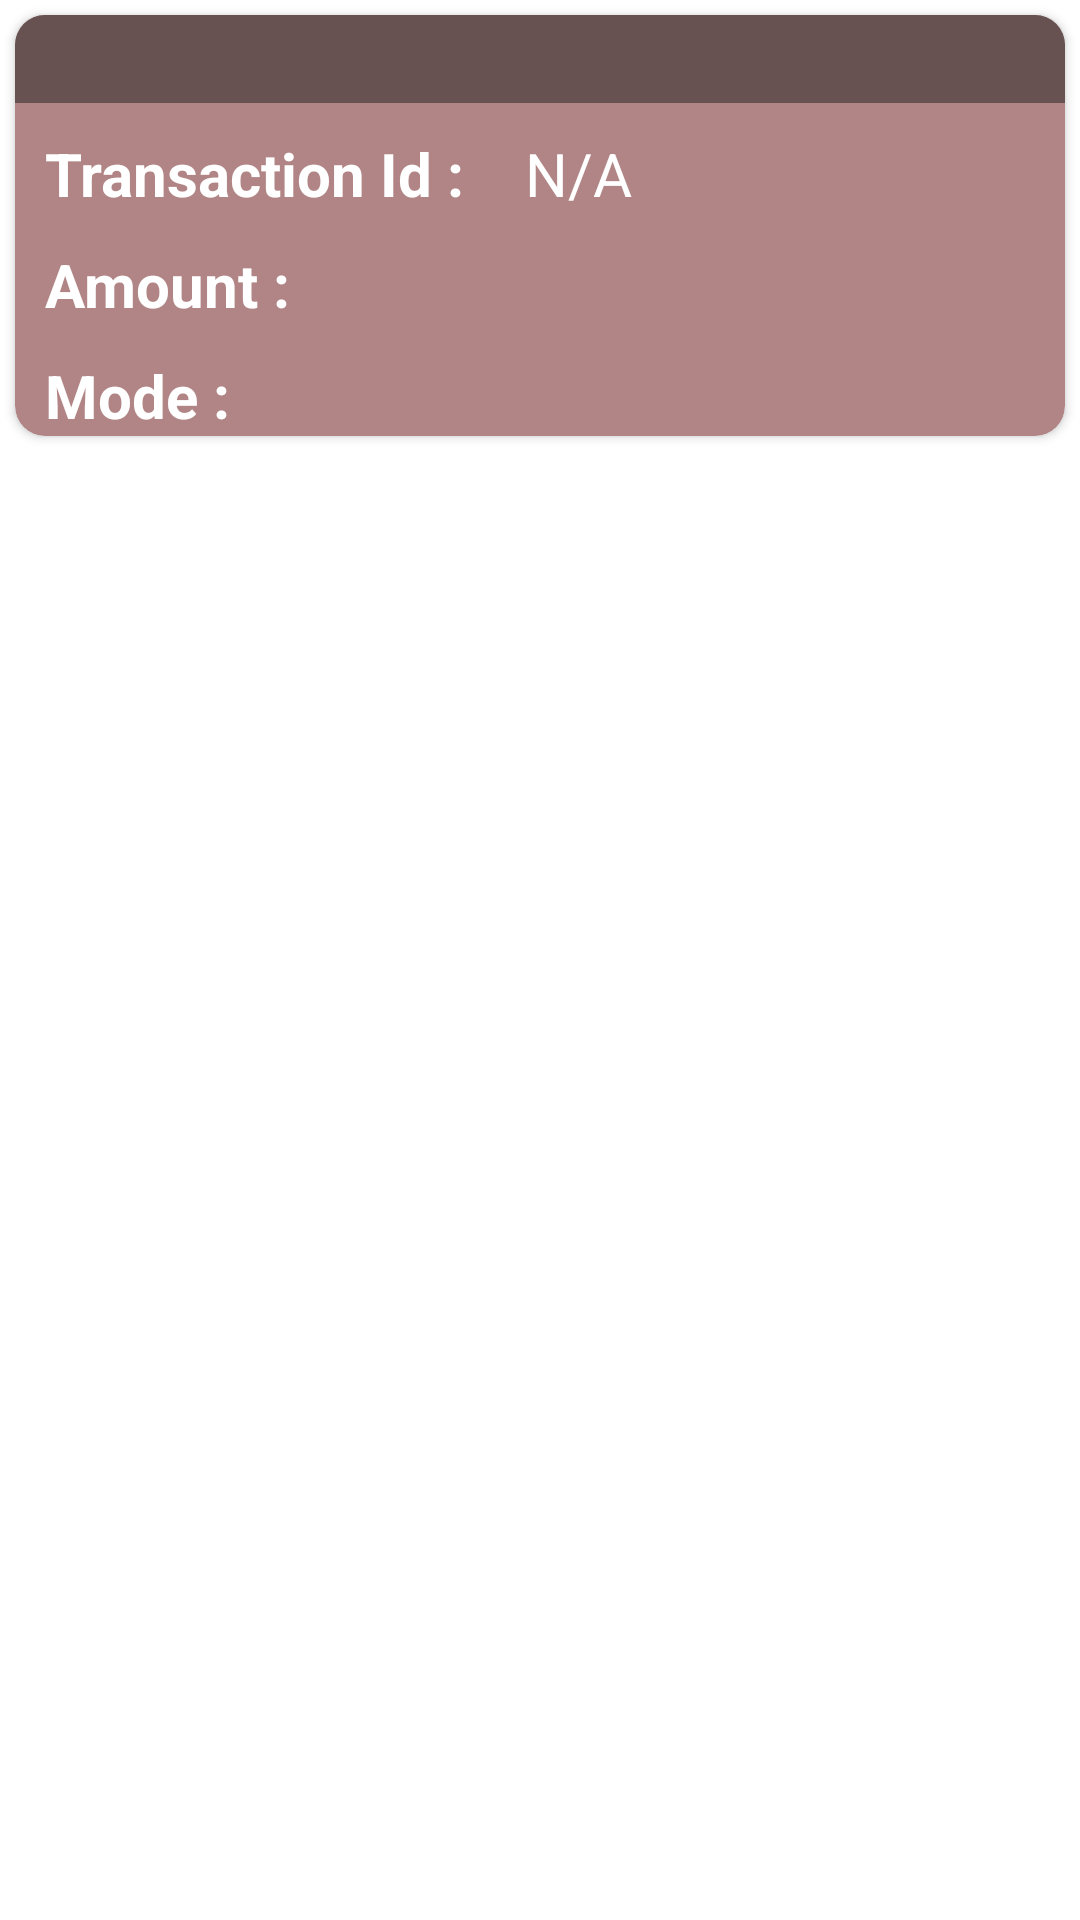

Produce the Android XML layout that renders to this screen, including the resource entries it uses.
<!-- AndroidManifest.xml: application theme Theme.Rent -->
<!-- res/layout/content_payments_card.xml -->
<?xml version="1.0" encoding="utf-8"?>
<LinearLayout

    xmlns:android="http://schemas.android.com/apk/res/android"
    android:layout_width="match_parent"
    android:layout_height="wrap_content"
    android:layout_marginTop="20dp"
    android:orientation="vertical"
    xmlns:app="http://schemas.android.com/apk/res-auto">


    <androidx.cardview.widget.CardView
        android:layout_margin="5dp"
        android:layout_marginTop="20dp"
        app:cardCornerRadius="10dp"
        app:cardBackgroundColor="@color/mainbackgroundcolordark"
        android:id="@+id/card"
        android:layout_width="match_parent"
        android:layout_height="wrap_content">
        <LinearLayout
            android:orientation="vertical"
            android:layout_width="match_parent"
            android:layout_height="wrap_content">
        <LinearLayout
        android:orientation="horizontal"
        android:layout_width="match_parent"
            android:gravity="center"
            android:background="@color/mainbackgroundcolor"
        android:layout_height="wrap_content">
            <TextView
            android:textSize="22dp"
            android:textColor="@color/white"
            android:text=""
            android:id="@+id/TransactionDate"
            android:layout_gravity="center"
                android:textStyle="bold"
                android:textAlignment="center"
            android:layout_width="match_parent"
            android:layout_height="wrap_content" />
        </LinearLayout>
        <LinearLayout
            android:orientation="horizontal"
            android:layout_width="match_parent"
            android:layout_height="wrap_content"
            android:paddingLeft="10dp"
            android:paddingTop="10dp"
            android:paddingRight="10dp">


            <TextView
                android:textSize="20dp"
                android:textColor="@color/white"
                android:textStyle="bold"
                android:text="Transaction Id :"
                android:layout_width="160dp"
                android:layout_height="wrap_content" />
            <TextView
                android:textSize="20dp"

                android:textColor="@color/white"
                android:text="N/A"
                android:id="@+id/TransactionId"
                android:layout_width="120dp"
                android:layout_height="wrap_content" />
        </LinearLayout>
            <LinearLayout
                android:orientation="horizontal"
                android:layout_width="match_parent"
                android:layout_height="wrap_content"
                android:paddingLeft="10dp"
                android:paddingTop="10dp"
                android:paddingRight="10dp">
            <TextView
                android:textSize="20dp"
                android:textColor="@color/white"
                android:textStyle="bold"
                android:text="Amount :"
                android:layout_width="160dp"
                android:layout_height="wrap_content" />
            <TextView
                android:textSize="20dp"
                android:textColor="@color/white"
                android:text=""
                android:id="@+id/TransactionAmount"
                android:layout_width="wrap_content"
                android:layout_height="wrap_content" />
            </LinearLayout>
            <LinearLayout
                android:orientation="horizontal"
                android:layout_width="match_parent"
                android:layout_height="wrap_content"
                android:paddingLeft="10dp"
                android:paddingTop="10dp"
                android:paddingRight="10dp">
                <TextView
                    android:textSize="20dp"
                    android:textColor="@color/white"
                    android:textStyle="bold"
                    android:text="Mode :"
                    android:layout_width="160dp"
                    android:layout_height="wrap_content" />
                <TextView
                    android:textSize="20dp"
                    android:textColor="@color/white"
                    android:text=""
                    android:id="@+id/TransactionMode"
                    android:layout_width="wrap_content"
                    android:layout_height="wrap_content" />
        </LinearLayout>
        </LinearLayout>
    </androidx.cardview.widget.CardView>
</LinearLayout>
<!-- resources referenced by this layout -->
<resources>
  <color name="mainbackgroundcolor">#685151</color>
  <color name="mainbackgroundcolordark">#B18585</color>
  <color name="white">#FFFFFFFF</color>
  <style name="Theme.Rent" parent="Theme.MaterialComponents.DayNight.DarkActionBar">
          
          <item name="colorPrimary">@color/purple_500</item>
          <item name="colorPrimaryVariant">@color/purple_700</item>
          <item name="colorOnPrimary">@color/white</item>
          
          <item name="colorSecondary">@color/teal_200</item>
          <item name="colorSecondaryVariant">@color/teal_700</item>
          <item name="colorOnSecondary">@color/black</item>
          
          <item name="android:statusBarColor" tools:targetApi="l">?attr/colorPrimaryVariant</item>
          
      </style>
  <color name="purple_500">#FF6200EE</color>
  <color name="purple_700">#FF3700B3</color>
  <color name="teal_200">#FF03DAC5</color>
  <color name="teal_700">#FF018786</color>
  <color name="black">#FF000000</color>
</resources>
